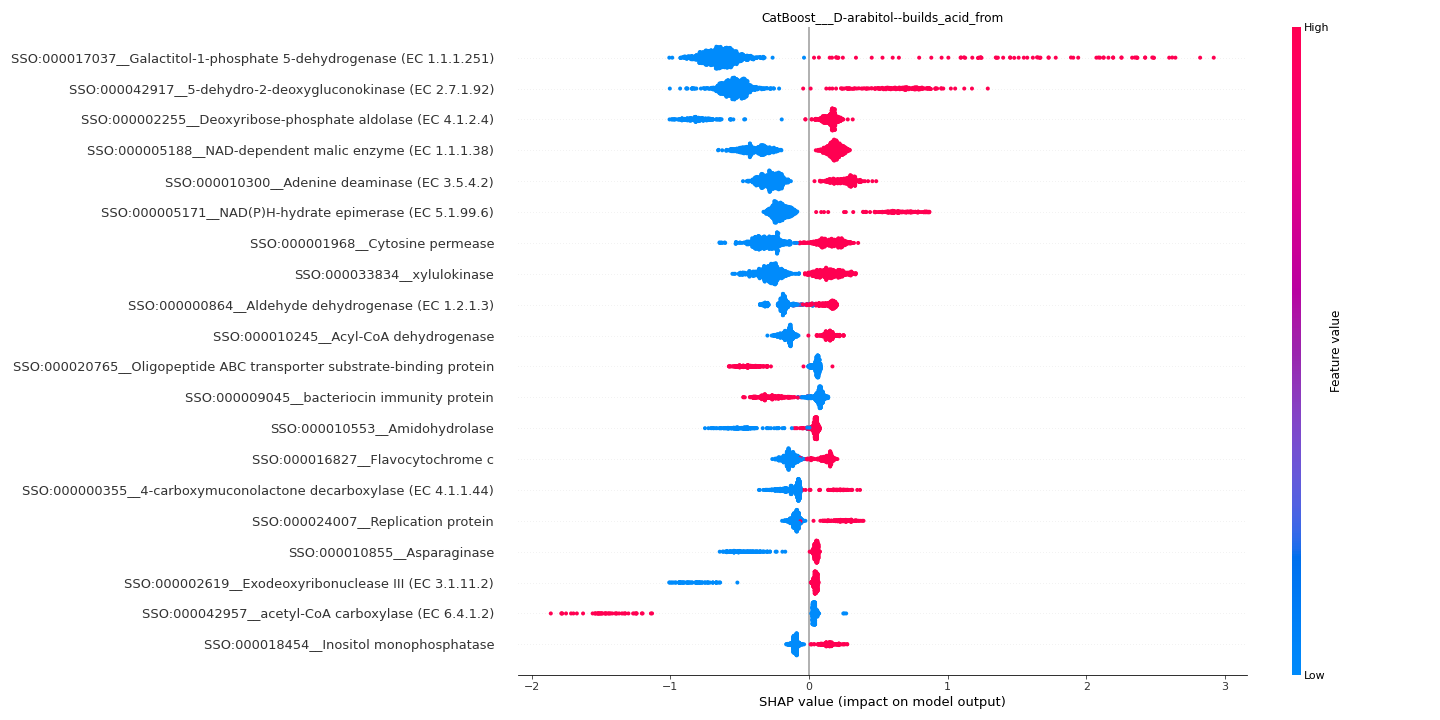

The file beside this chart, header and first rows:
feature	importance
SSO:000017037__Galactitol-1-phosphate 5-…	0.7052
SSO:000042917__5-dehydro-2-deoxygluconok…	0.5522
SSO:000002255__Deoxyribose-phosphate ald…	0.3299
SSO:000005188__NAD-dependent malic enzym…	0.2816
SSO:000010300__Adenine deaminase (EC 3.5…	0.2715
SSO:000005171__NAD(P)H-hydrate epimerase…	0.266
SSO:000001968__Cytosine permease	0.2508
SSO:000033834__xylulokinase	0.2325
SSO:000000864__Aldehyde dehydrogenase (E…	0.1727
SSO:000010245__Acyl-CoA dehydrogenase	0.1514
SSO:000020765__Oligopeptide ABC transpor…	0.1427
SSO:000009045__bacteriocin immunity prot…	0.1395
SSO:000010553__Amidohydrolase	0.1366
SSO:000016827__Flavocytochrome c	0.1325
SSO:000000355__4-carboxymuconolactone de…	0.1213
SSO:000024007__Replication protein	0.1199
SSO:000010855__Asparaginase	0.1179
SSO:000002619__Exodeoxyribonuclease III …	0.1137
SSO:000042957__acetyl-CoA carboxylase (E…	0.1137
SSO:000018454__Inositol monophosphatase	0.1099
